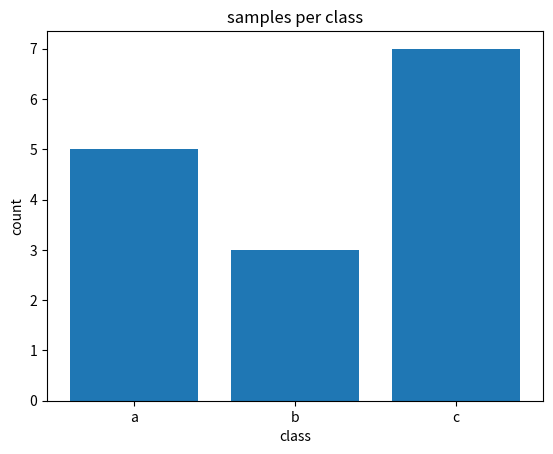

Recreate this plot in Python.
import matplotlib.pyplot as plt
labels=["a","b","c"]
counts=[5,3,7]
value=[1,42,41,65,43,2,7,52]
fig,ax=plt.subplots()
ax.bar(labels,counts)#柱状图bar
ax.set_title("samples per class")
ax.set_xlabel("class")
ax.set_ylabel("count")

plt.show()
